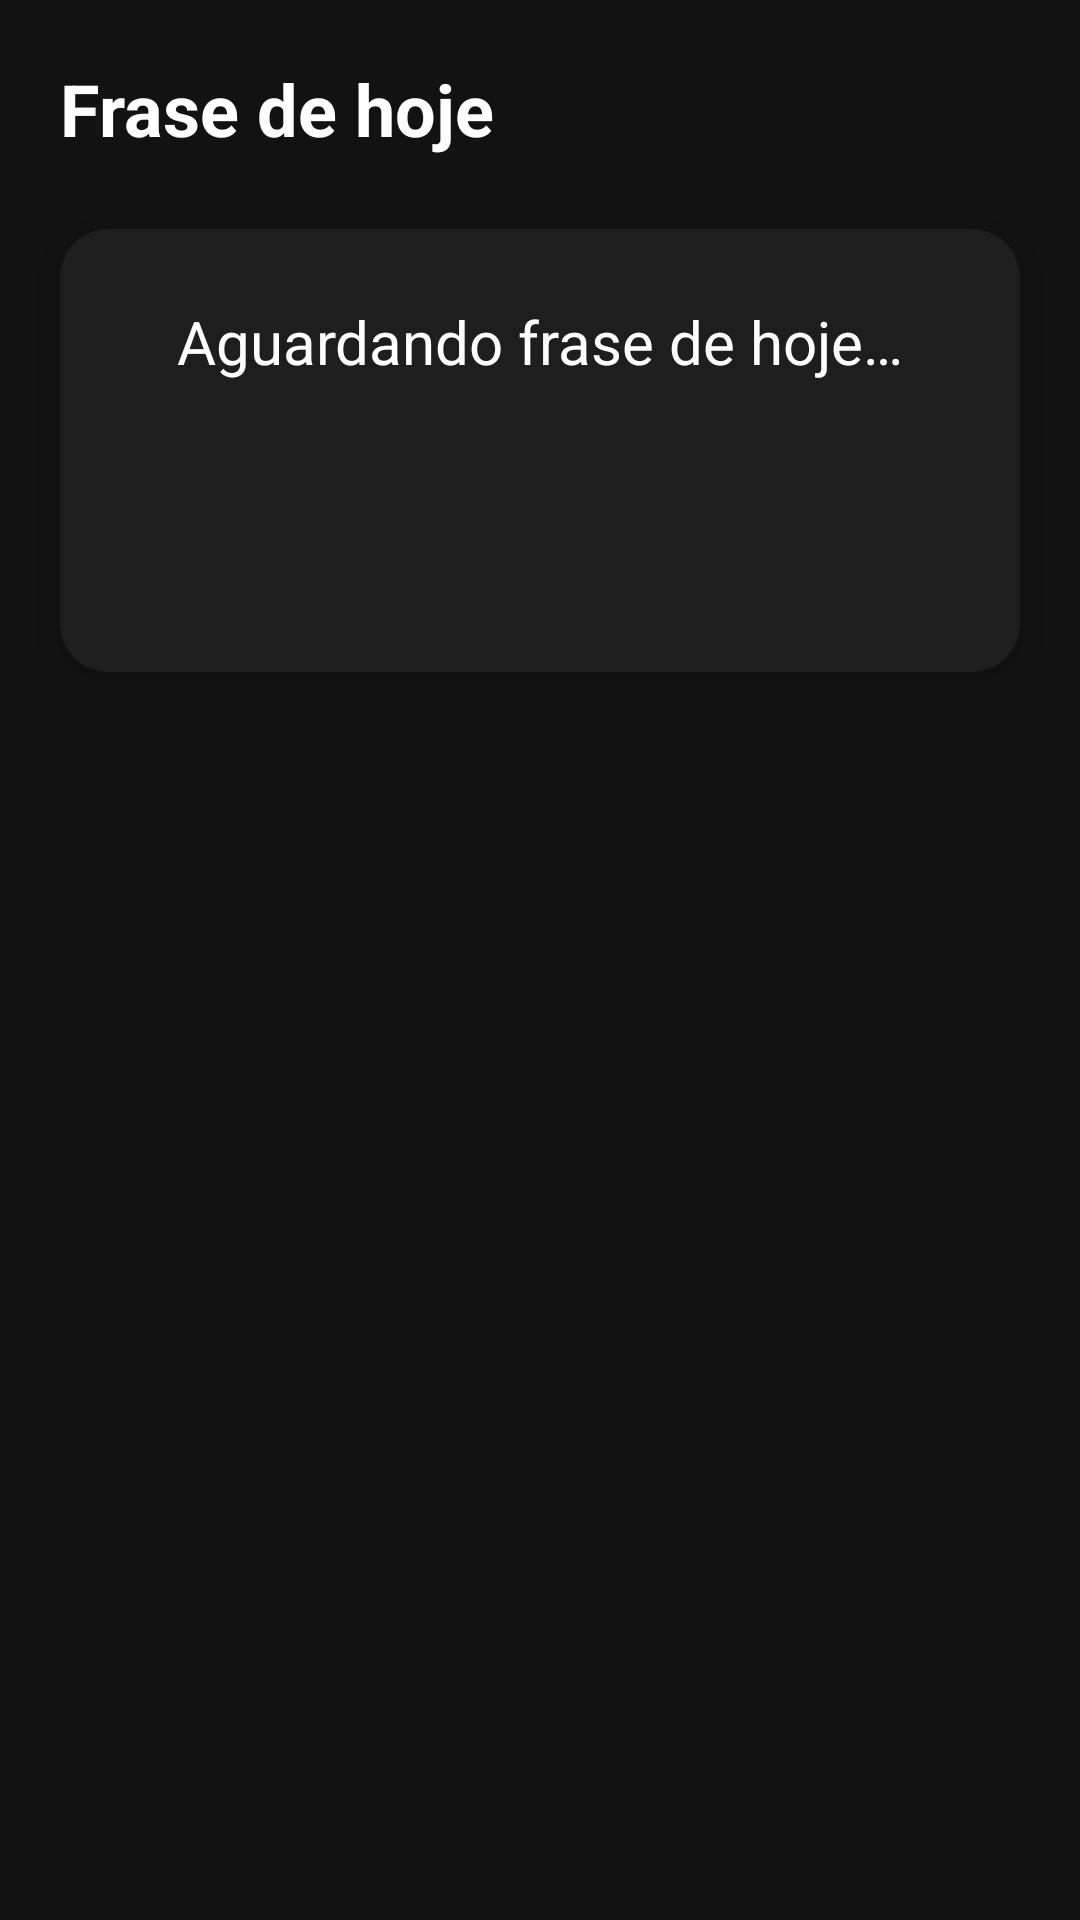

Write the Android layout XML for this screen, with the resource values it uses.
<!-- AndroidManifest.xml: application theme Theme.MotivadorDiario -->
<!-- res/layout/activity_main.xml -->
<?xml version="1.0" encoding="utf-8"?>
<androidx.constraintlayout.widget.ConstraintLayout xmlns:android="http://schemas.android.com/apk/res/android"
    xmlns:app="http://schemas.android.com/apk/res-auto"
    android:layout_width="match_parent"
    android:layout_height="match_parent"
    android:background="@color/background_primary">

    <TextView
        android:id="@+id/title"
        android:layout_width="0dp"
        android:layout_height="wrap_content"
        android:layout_marginStart="20dp"
        android:layout_marginTop="20dp"
        android:layout_marginEnd="20dp"
        android:text="@string/title_today_phrase"
        android:textColor="@color/text_primary"
        android:textSize="24sp"
        android:textStyle="bold"
        app:layout_constraintEnd_toStartOf="@id/btnSettings"
        app:layout_constraintStart_toStartOf="parent"
        app:layout_constraintTop_toTopOf="parent" />

    <ImageButton
        android:id="@+id/btnSettings"
        android:layout_width="48dp"
        android:layout_height="48dp"
        android:layout_marginTop="20dp"
        android:layout_marginEnd="20dp"
        android:background="?android:attr/selectableItemBackgroundBorderless"
        android:contentDescription="@string/cd_settings"
        android:src="@drawable/ic_settings"
        android:tint="@color/text_secondary"
        app:layout_constraintEnd_toEndOf="parent"
        app:layout_constraintTop_toTopOf="parent" />

    <androidx.cardview.widget.CardView
        android:id="@+id/phraseCard"
        android:layout_width="0dp"
        android:layout_height="wrap_content"
        android:layout_marginStart="20dp"
        android:layout_marginTop="24dp"
        android:layout_marginEnd="20dp"
        app:cardBackgroundColor="@color/card_background"
        app:cardCornerRadius="16dp"
        app:cardElevation="8dp"
        app:layout_constraintEnd_toEndOf="parent"
        app:layout_constraintStart_toStartOf="parent"
        app:layout_constraintTop_toBottomOf="@id/title">

        <LinearLayout
            android:layout_width="match_parent"
            android:layout_height="wrap_content"
            android:orientation="vertical"
            android:padding="24dp">

            <TextView
                android:id="@+id/phraseText"
                android:layout_width="match_parent"
                android:layout_height="wrap_content"
                android:layout_marginBottom="16dp"
                android:gravity="center"
                android:lineSpacingExtra="6dp"
                android:text="@string/phrase_waiting"
                android:textColor="@color/text_primary"
                android:textSize="20sp"
                android:textStyle="normal" />

            <TextView
                android:id="@+id/phraseAuthor"
                android:layout_width="match_parent"
                android:layout_height="wrap_content"
                android:layout_marginBottom="8dp"
                android:gravity="center"
                android:text=""
                android:textColor="@color/text_secondary"
                android:textSize="16sp"
                android:textStyle="italic" />

            <TextView
                android:id="@+id/phraseMeta"
                android:layout_width="match_parent"
                android:layout_height="wrap_content"
                android:gravity="center"
                android:padding="4dp"
                android:text=""
                android:textColor="@color/text_secondary"
                android:textSize="14sp"
                android:textStyle="bold" />

        </LinearLayout>

    </androidx.cardview.widget.CardView>

    
    <com.google.android.material.button.MaterialButton
        android:id="@+id/btnRefresh"
        style="@style/Widget.Material3.Button.TextButton"
        android:layout_width="0dp"
        android:layout_height="wrap_content"
        android:layout_marginStart="20dp"
        android:layout_marginTop="16dp"
        android:layout_marginEnd="20dp"
        android:text="@string/btn_sync"
        android:textColor="@color/accent_color"
        android:textSize="16sp"
        android:textStyle="bold"
        android:visibility="gone"
        app:layout_constraintEnd_toEndOf="parent"
        app:layout_constraintStart_toStartOf="parent"
        app:layout_constraintTop_toBottomOf="@id/phraseCard" />

    <TextView
        android:id="@+id/syncStatus"
        android:layout_width="0dp"
        android:layout_height="wrap_content"
        android:layout_marginStart="20dp"
        android:layout_marginTop="8dp"
        android:layout_marginEnd="20dp"
        android:text=""
        android:textAlignment="center"
        android:textColor="@color/text_secondary"
        android:textSize="13sp"
        android:visibility="gone"
        app:layout_constraintEnd_toEndOf="parent"
        app:layout_constraintStart_toStartOf="parent"
        app:layout_constraintTop_toBottomOf="@id/btnRefresh" />

    <TextView
        android:id="@+id/historyTitle"
        android:layout_width="0dp"
        android:layout_height="wrap_content"
        android:layout_marginStart="20dp"
        android:layout_marginTop="32dp"
        android:layout_marginEnd="20dp"
        android:text="@string/history_title"
        android:textColor="@color/text_primary"
        android:textSize="18sp"
        android:textStyle="bold"
        android:visibility="gone"
        app:layout_constraintEnd_toEndOf="parent"
        app:layout_constraintStart_toStartOf="parent"
        app:layout_constraintTop_toBottomOf="@id/syncStatus" />

    <androidx.recyclerview.widget.RecyclerView
        android:id="@+id/historyList"
        android:layout_width="0dp"
        android:layout_height="0dp"
        android:layout_marginStart="20dp"
        android:layout_marginTop="12dp"
        android:layout_marginEnd="20dp"
        android:layout_marginBottom="20dp"
        app:layout_constraintBottom_toBottomOf="parent"
        app:layout_constraintEnd_toEndOf="parent"
        app:layout_constraintStart_toStartOf="parent"
        app:layout_constraintTop_toBottomOf="@id/historyTitle" />

</androidx.constraintlayout.widget.ConstraintLayout>
<!-- resources referenced by this layout -->
<resources>
  <color name="accent_color">#BB86FC</color>
  <color name="background_primary">#121212</color>
  <color name="card_background">#1E1E1E</color>
  <color name="text_primary">#FFFFFF</color>
  <color name="text_secondary">#B3B3B3</color>
  <string name="btn_sync">Sincronizar agora</string>
  <string name="cd_settings">Configurações</string>
  <string name="history_title">Mais cedo hoje</string>
  <string name="phrase_waiting">Aguardando frase de hoje…</string>
  <string name="title_today_phrase">Frase de hoje</string>
  <style name="Theme.MotivadorDiario" parent="Theme.Material3.DayNight.NoActionBar">
          <item name="android:statusBarColor">?attr/colorSurface</item>
          <item name="android:navigationBarColor">?attr/colorSurface</item>
      </style>
</resources>
